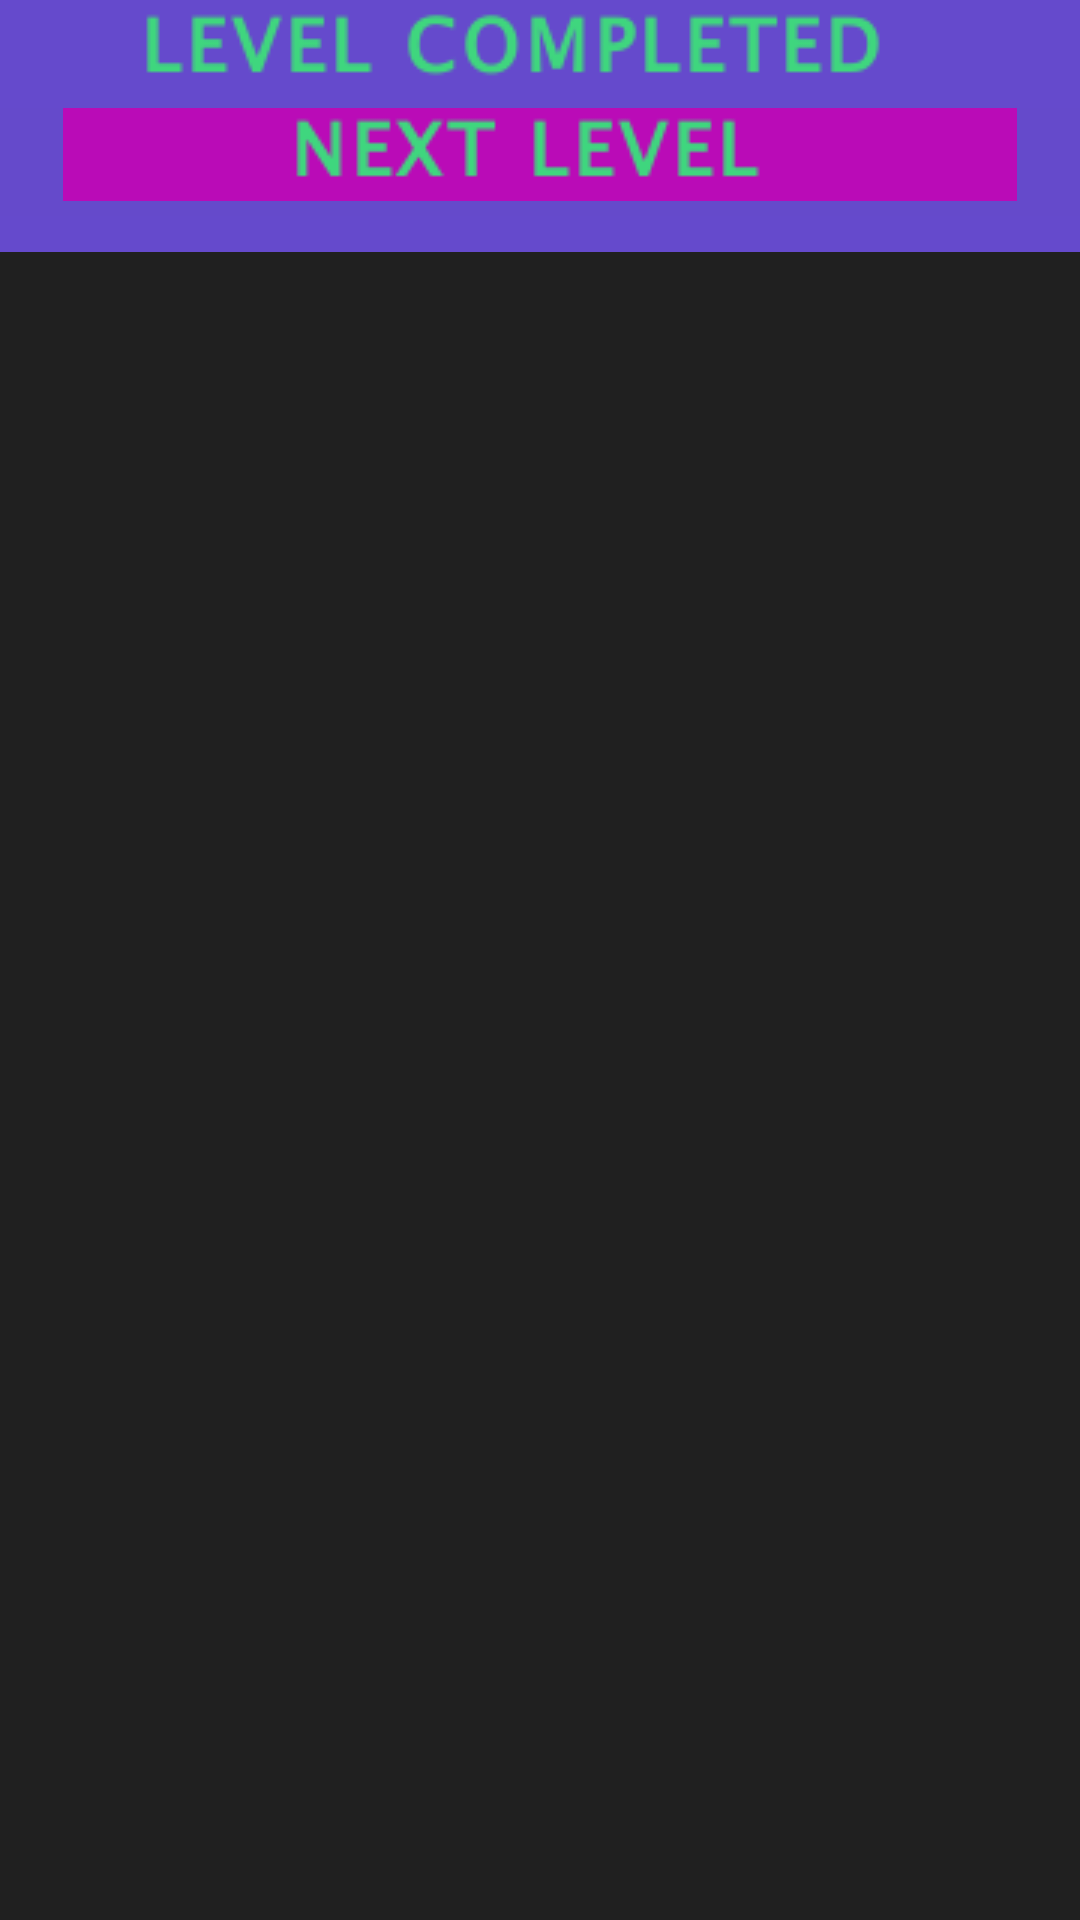

Layout XML and referenced resources for this Android screen:
<!-- AndroidManifest.xml: application theme AppTheme -->
<!-- res/layout/fragment_finished_level_dialog.xml -->
<?xml version="1.0" encoding="utf-8"?>
<FrameLayout xmlns:android="http://schemas.android.com/apk/res/android"
    xmlns:tools="http://schemas.android.com/tools"
    android:layout_width="match_parent"
    android:layout_height="match_parent"
    tools:context="work.darkstar.froga.dialogfragment.FinishedLevel">

    <GridLayout
        android:id="@+id/GridLayoutBoard"
        android:layout_width="match_parent"
        android:layout_height="84dp"
        android:orientation="vertical"
        android:columnCount="1"
        android:rowCount="2"
        android:background="#654acc"
        android:stretchMode="columnWidth">

        <LinearLayout
            android:id="@+id/r0"
            android:tag="@string/s_row0"
            android:layout_height="36dp"
            android:layout_width="match_parent"
            android:orientation="vertical"
            android:background="#654acc"
            android:minHeight="32dp"
            android:maxHeight="36dp"
            android:minWidth="320dp"
            android:maxWidth="324dp"
            android:layout_row="0"
            android:layout_column="0">
            <ImageView
                android:id="@+id/imgViewLevelCompleted"
                android:layout_width="318dp"
                android:layout_height="31dp"
                android:background="#654acc"
                android:minHeight="31dp"
                android:minWidth="318dp"
                android:layout_gravity="center"
                android:contentDescription="@string/msg_levelCompleted"
                android:scaleType="center"
                android:src="@drawable/message_levelcompleted"
                tools:ignore="ImageContrastCheck" />
        </LinearLayout>

        <LinearLayout
                android:id="@+id/r1"
                android:tag="@string/s_row2"
                android:layout_width="match_parent"
                android:layout_height="36dp"
                android:background="#654acb"
                android:minHeight="32dp"
                android:maxHeight="36dp"
                android:minWidth="320dp"
                android:maxWidth="324dp"
                android:orientation="vertical"
                android:layout_row="1"
                android:layout_column="0">
                <ImageView
                    android:id="@+id/imgViewNextLevel"
                    android:layout_width="318dp"
                    android:layout_height="31dp"
                    android:background="#ba0bb7"
                    android:minHeight="31dp"
                    android:maxHeight="36dp"
                    android:minWidth="318dp"
                    android:maxWidth="324dp"
                    android:layout_gravity="center"
                    android:contentDescription="@string/next_level"
                    android:scaleType="center"
                    android:src="@drawable/message_next_level"
                    tools:ignore="ImageContrastCheck" />
                <ImageView
                    android:id="@+id/imgViewPerfect"
                    android:layout_width="318dp"
                    android:layout_height="31dp"
                    android:background="#ba0b0b"
                    android:minHeight="31dp"
                    android:maxHeight="36dp"
                    android:minWidth="318dp"
                    android:maxWidth="324dp"
                    android:layout_gravity="center"
                    android:contentDescription="@string/msg_perfect"
                    android:scaleType="center"
                    android:visibility="invisible"
                    android:src="@drawable/message_perfect"
                    tools:ignore="ImageContrastCheck" />
            </LinearLayout>

    </GridLayout>

</FrameLayout>
<!-- resources referenced by this layout -->
<resources>
  <!-- drawable message_levelcompleted: png bitmap (drawable-v24, 15727 bytes) -->
  <!-- drawable message_next_level: png bitmap (drawable-v24, 12193 bytes) -->
  <!-- drawable message_perfect: png bitmap (drawable-v24, 14643 bytes) -->
  <string name="msg_levelCompleted" translatable="false">level completed</string>
  <string name="msg_perfect" translatable="false">perfect</string>
  <string name="next_level">Next level</string>
  <string name="s_row0" translatable="false">row0</string>
  <string name="s_row2" translatable="false">row2</string>
  <style name="AppTheme" parent="Theme.AppCompat.Light.DarkActionBar">
          
          <item name="android:background">@color/black_overlay</item>
  		<item name="colorPrimary">@color/colorPrimary</item>
          <item name="colorPrimaryDark">@color/colorPrimaryDark</item>
          <item name="colorAccent">@color/colorAccent</item>
      </style>
  <color name="black_overlay">#66000000</color>
  <color name="colorPrimary">#FFBB86FC</color>
  <color name="colorPrimaryDark">#FF3700B3</color>
  <color name="colorAccent">#FF018786</color>
</resources>
